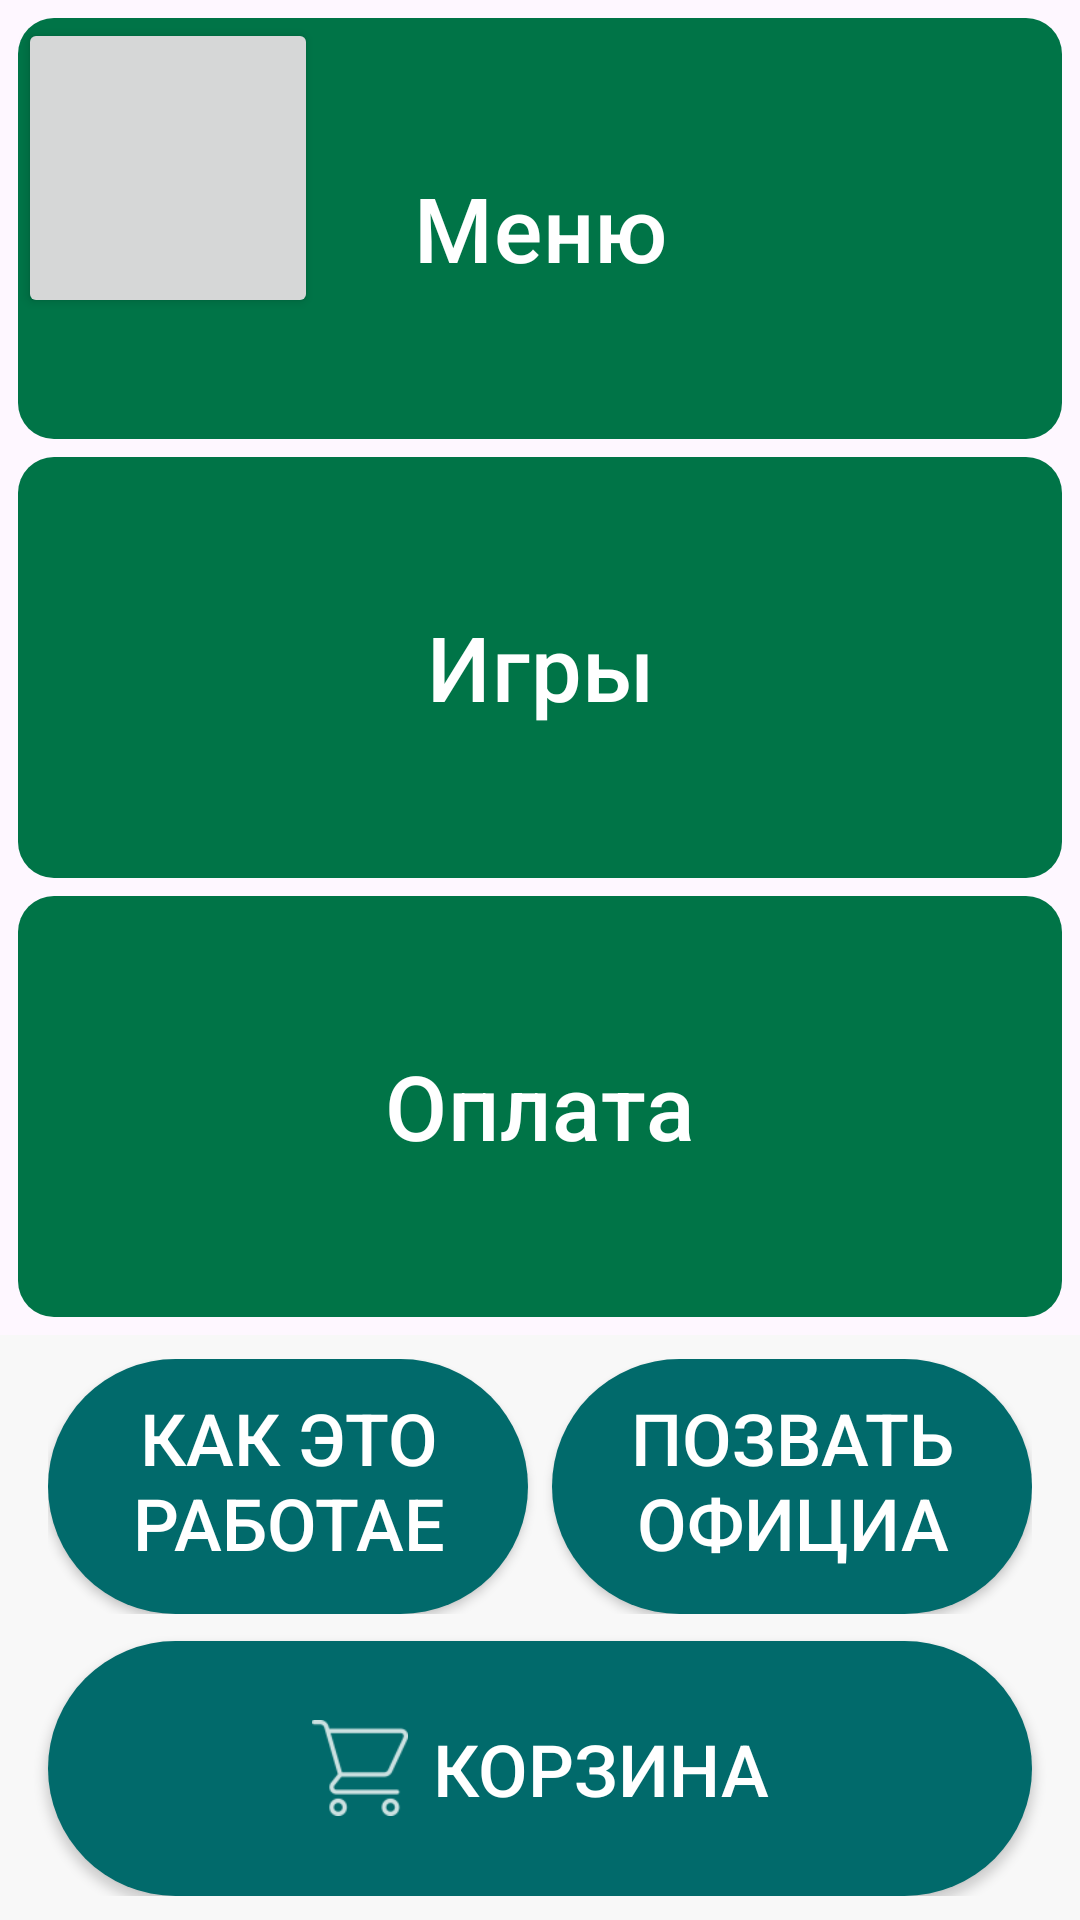

Reconstruct the res/layout file that produces this screen, plus the resources it refers to.
<!-- AndroidManifest.xml: application theme Theme.EatMeApp -->
<!-- res/layout/fragment_main_menu.xml -->
<?xml version="1.0" encoding="utf-8"?>
<androidx.constraintlayout.widget.ConstraintLayout xmlns:android="http://schemas.android.com/apk/res/android"
    xmlns:app="http://schemas.android.com/apk/res-auto"
    xmlns:tools="http://schemas.android.com/tools"
    android:id="@+id/constraintLayout"
    android:layout_width="match_parent"
    android:layout_height="match_parent"
    tools:context=".ui.menu.MenuFragment">


    <FrameLayout
        android:id="@+id/frame_menu"
        android:layout_width="0dp"
        android:layout_height="0dp"
        android:layout_marginStart="6dp"
        android:layout_marginTop="6dp"
        android:layout_marginEnd="6dp"
        android:layout_marginBottom="3dp"
        app:layout_constraintBottom_toTopOf="@id/frame_games"
        app:layout_constraintEnd_toEndOf="parent"
        app:layout_constraintStart_toStartOf="parent"
        app:layout_constraintTop_toTopOf="parent">

        <Button
            android:id="@+id/btn_admin_panel"
            android:layout_width="100dp"
            android:layout_height="100dp"
            android:visibility="visible"
            app:layout_constraintStart_toStartOf="parent"
            app:layout_constraintTop_toTopOf="parent"
            tools:background="#E60909"
            tools:text="AdminPanel" />

        <ImageView
            android:id="@+id/image_menu"
            android:layout_width="match_parent"
            android:layout_height="match_parent"
            android:background="@drawable/bg_rounded_main_menu"
            android:importantForAccessibility="no"
            android:scaleType="centerCrop" />

        <Button
            android:id="@+id/btn_menu"
            style="@style/ButtomStyleMainMenu"
            android:layout_width="match_parent"
            android:layout_height="wrap_content"
            android:layout_gravity="center"
            android:backgroundTint="#66000000"
            android:text="@string/btn_menu_main_menu"
            android:textColor="@android:color/white" />
    </FrameLayout>


    <FrameLayout
        android:id="@+id/frame_games"
        android:layout_width="0dp"
        android:layout_height="0dp"
        android:layout_marginStart="6dp"
        android:layout_marginTop="3dp"
        android:layout_marginEnd="6dp"
        android:layout_marginBottom="3dp"
        app:layout_constraintBottom_toTopOf="@id/frame_payment"
        app:layout_constraintEnd_toEndOf="parent"
        app:layout_constraintStart_toStartOf="parent"
        app:layout_constraintTop_toBottomOf="@id/frame_menu">

        <ImageView
            android:id="@+id/image_games"
            android:layout_width="match_parent"
            android:layout_height="match_parent"
            android:background="@drawable/bg_rounded_main_menu"
            android:importantForAccessibility="no"
            android:scaleType="centerCrop" />

        <Button
            android:id="@+id/btn_games"
            style="@style/ButtomStyleMainMenu"
            android:layout_width="match_parent"
            android:layout_height="wrap_content"
            android:layout_gravity="center"
            android:backgroundTint="#66000000"
            android:text="@string/btn_games_main_menu"
            android:textColor="@android:color/white" />
    </FrameLayout>

    <FrameLayout
        android:id="@+id/frame_payment"
        android:layout_width="0dp"
        android:layout_height="0dp"
        android:layout_marginStart="6dp"
        android:layout_marginTop="3dp"
        android:layout_marginEnd="6dp"
        android:layout_marginBottom="6dp"
        app:layout_constraintBottom_toTopOf="@id/bottomPanel"
        app:layout_constraintEnd_toEndOf="parent"
        app:layout_constraintStart_toStartOf="parent"
        app:layout_constraintTop_toBottomOf="@id/frame_games">

        <ImageView
            android:id="@+id/image_payment"
            android:layout_width="match_parent"
            android:layout_height="match_parent"
            android:background="@drawable/bg_rounded_main_menu"
            android:importantForAccessibility="no"
            android:scaleType="centerCrop" />

        <Button
            android:id="@+id/btn_payment"
            style="@style/ButtomStyleMainMenu"
            android:layout_width="match_parent"
            android:layout_height="wrap_content"
            android:layout_gravity="center"
            android:backgroundTint="#66000000"
            android:text="@string/btn_payment_main_menu"
            android:textColor="@android:color/white" />
    </FrameLayout>

    <LinearLayout
        android:id="@+id/bottomPanel"
        android:layout_width="match_parent"
        android:layout_height="wrap_content"
        android:background="#F8F8F8"
        android:orientation="vertical"
        android:padding="8dp"
        app:layout_constraintBottom_toBottomOf="parent"
        app:layout_constraintEnd_toEndOf="parent"
        app:layout_constraintStart_toStartOf="parent"
        tools:background="#9E86C3">

        <LinearLayout
            android:layout_width="match_parent"
            android:layout_height="wrap_content"
            android:layout_marginStart="8dp"
            android:layout_marginEnd="8dp"
            android:layout_marginBottom="5dp"
            android:gravity="center"
            android:orientation="horizontal">

            <com.google.android.material.button.MaterialButton
                android:id="@+id/btn_how_it_main_menu"
                style="@style/ButtonBottomStyle"
                android:layout_width="0dp"
                android:layout_height="85dp"
                android:layout_weight="1"
                android:gravity="center"
                android:text="@string/btn_how_it_works"
                android:textColor="@android:color/white"
                app:backgroundTint="#016A6B"
                app:iconGravity="textStart"
                app:iconPadding="8dp"
                tools:ignore="HardcodedText" />

            <com.google.android.material.button.MaterialButton
                android:id="@+id/btn_call_waiter_main_menu"
                style="@style/ButtonBottomStyle"
                android:layout_width="0dp"
                android:layout_height="85dp"
                android:layout_marginStart="8dp"
                android:layout_weight="1"
                android:gravity="center"
                android:text="@string/btn_call_waiter"
                android:textColor="@android:color/white"
                app:backgroundTint="#016A6B"
                app:icon="@drawable/ic_bell_btn_white"
                app:iconGravity="textStart"
                app:iconPadding="8dp"
                app:iconSize="32dp"
                tools:ignore="HardcodedText" />
        </LinearLayout>

        <com.google.android.material.button.MaterialButton
            android:id="@+id/btn_cart_main_menu"
            style="@style/ButtonBottomStyle"
            android:layout_width="match_parent"
            android:layout_height="85dp"
            android:layout_marginStart="8dp"
            android:layout_marginTop="4dp"
            android:layout_marginEnd="8dp"
            android:gravity="center"
            android:text="@string/btn_cart_main_menu"
            android:textColor="@android:color/white"
            app:backgroundTint="#016A6B"
            app:icon="@drawable/ic_cart_btn_white"
            app:iconGravity="textStart"
            app:iconPadding="8dp"
            app:iconSize="32dp" />

    </LinearLayout>

</androidx.constraintlayout.widget.ConstraintLayout>
<!-- resources referenced by this layout -->
<resources>
  <!-- drawable bg_rounded_main_menu (drawable) -->
  <shape xmlns:android="http://schemas.android.com/apk/res/android"
      android:shape="rectangle">
      <solid android:color="#007447" />
      <corners android:radius="12dp" />
  
  </shape>
  <!-- drawable ic_cart_btn_white: png bitmap (drawable-hdpi, 769 bytes) -->
  <string name="btn_call_waiter">Позвать официанта</string>
  <string name="btn_cart_main_menu">Корзина</string>
  <string name="btn_games_main_menu">Игры</string>
  <string name="btn_how_it_works">Как это работает?</string>
  <string name="btn_menu_main_menu">Меню</string>
  <string name="btn_payment_main_menu">Оплата</string>
  <style name="ButtomStyleMainMenu" parent="Widget.Material3.Button">&gt;
          <item name="android:textColor">@android:color/white</item>
          <item name="android:textSize">30sp</item>
          <item name="android:minHeight">60dp</item>
      </style>
  <style name="ButtonBottomStyle" parent="Widget.AppCompat.Button">
          <item name="android:background">@drawable/bg_rounded_button_main_menu</item>
          <item name="android:textColor">@android:color/white</item>
          <item name="android:textSize">24sp</item>
          <item name="android:minHeight">60dp</item>
      </style>app:backgroundTint="#016A6B"
  <style name="Theme.EatMeApp" parent="Base.Theme.EatMeApp" />
  <!-- drawable bg_rounded_button_main_menu (drawable) -->
  <?xml version="1.0" encoding="utf-8"?>
  <shape xmlns:android="http://schemas.android.com/apk/res/android" android:shape="rectangle">
      <solid android:color="#016A6B" />
      <corners android:radius="150dp" />
  </shape>
  <style name="Base.Theme.EatMeApp" parent="Theme.Material3.DayNight.NoActionBar">
          
          
      </style>
</resources>
